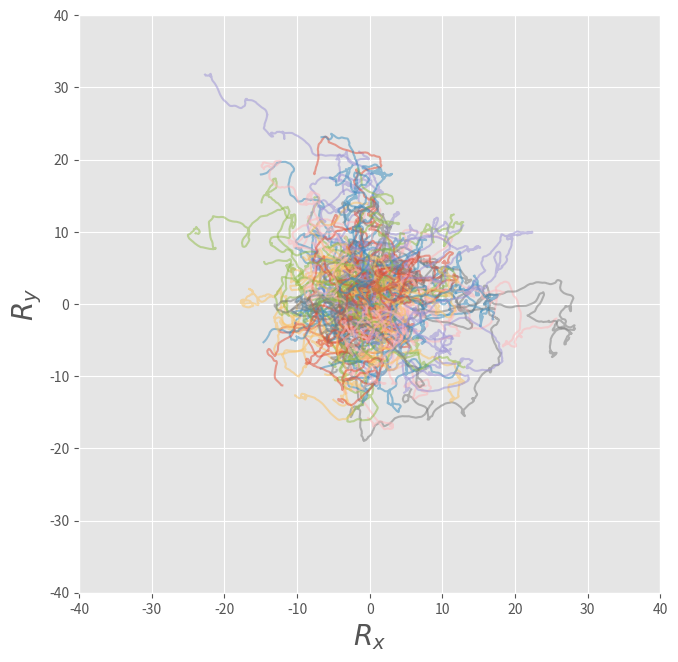
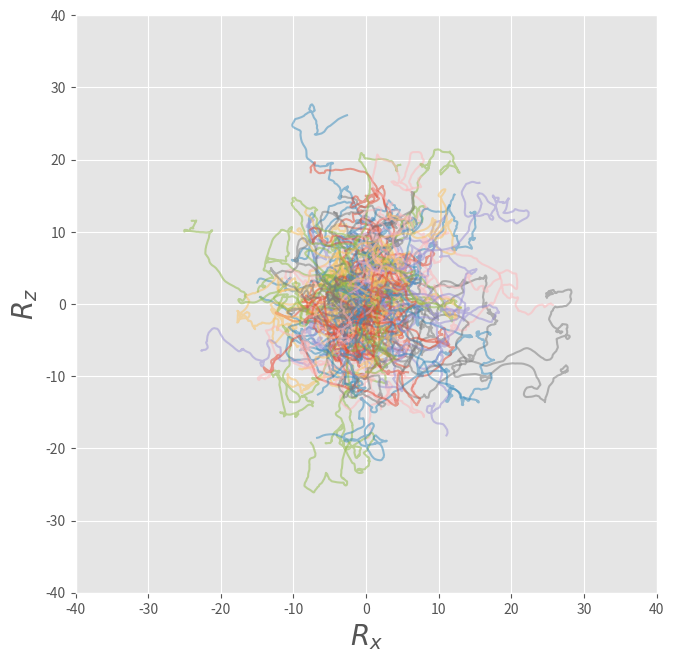
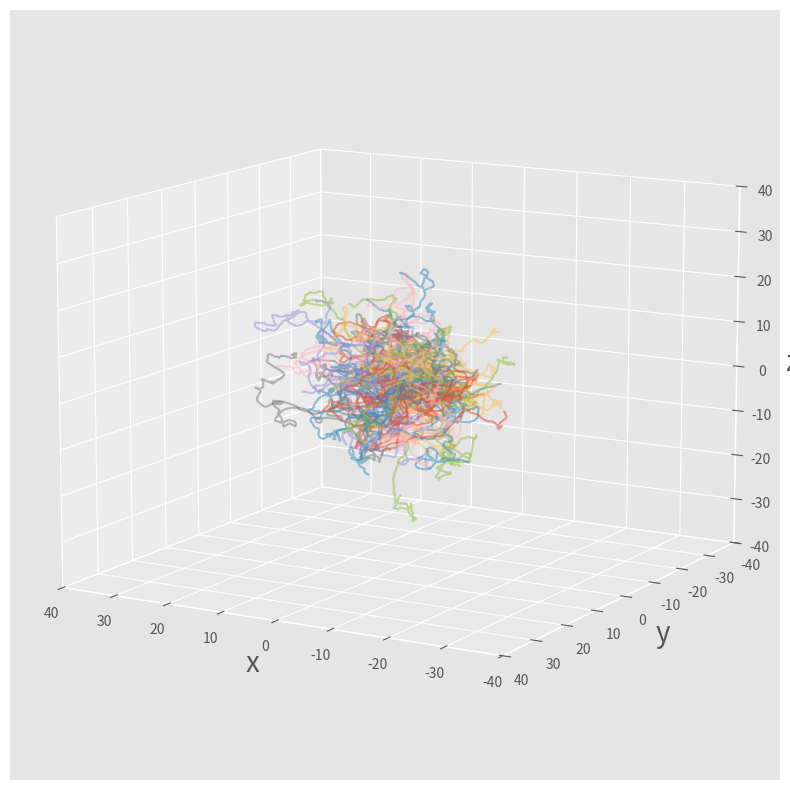

Generate these figures, in order, with matplotlib:
import numpy as np # import numpy library as np
import matplotlib.pyplot as plt # import pyplot library as plt 
from mpl_toolkits.mplot3d import Axes3D # import Axes3D from `mpl_toolkits.mplot3d`
plt.style.use('ggplot') # use "ggplot" style for graphs

dim  = 3 # system dimension (x,y,z)
nump = 100 # number of independent Brownian particles to simulate 
nums = 4096 # number of simulation steps
dt   = 0.0125 # set time increment, \Delta t
zeta = 1 # set friction constant, \zeta
m    = 1.0 # set particle mass, m
kBT  = 1 # set temperatute, k_B T
std  = np.sqrt(2*kBT*zeta*dt) # calculate std for \Delta W via Eq.(F11)
np.random.seed(0) # initialize random number generator with a seed=0
R = np.zeros([nump,dim]) # array to store current positions and set initial condition Eq.(F12)
V = np.zeros([nump,dim]) # array to store current velocities and set initial condition Eq.(F12)
W = np.zeros([nump,dim]) # array to store current random forcces
Rs = np.zeros([nums,nump,dim]) # array to store positions at all steps
Vs = np.zeros([nums,nump,dim]) # array to store velocities at all steps
Ws = np.zeros([nums,nump,dim]) # array to store random forces at all steps
time = np.zeros([nums]) # an array to store time at all steps

for i in range(nums): # repeat the following operations from i=0 to nums-1
    W = std*np.random.randn(nump,dim) # generate an array of random forces accordingly to Eqs.(F10) and (F11)
    R, V = R + V*dt, V*(1-zeta/m*dt)+W/m # update R & V via Eqs.(F5)&(F9)
    Rs[i,:,:]=R # accumulate particle positions at each step in an array Rs
    Vs[i,:,:]=V # accumulate particle velocitys at each step in an array Vs
    Ws[i,:,:]=W # accumulate random forces at each step in an array Ws
    time[i]=i*dt # store time in each step in an array time

 
box=80. # set draw area as box^2
fig, ax = plt.subplots(figsize=(7.5,7.5)) # set fig with its size 7.5 x 7.5 inch
ax.set_xlabel(r"$R_x$", fontsize=20) # set x-label
ax.set_ylabel(r"$R_y$", fontsize=20) # set y-label
plt.xlim(-box/2,box/2) # set x-range
plt.ylim(-box/2,box/2) # set y-range
for n in range(nump): # repeat from n=0 to nump-1
    ax.plot(Rs[:,n,0],Rs[:,n,1],alpha=0.5) # plot trajectiries of all particles
plt.show() # draw 


box=80. # set draw area as box^2
fig, ax = plt.subplots(figsize=(7.5,7.5)) # set fig with its size 7.5 x 7.5 inch
ax.set_xlabel(r"$R_x$", fontsize=20) # set x-label
ax.set_ylabel(r"$R_z$", fontsize=20) # set y-label
plt.xlim(-box/2,box/2) # set x-range
plt.ylim(-box/2,box/2) # set y-range
for n in range(nump): # repeat from n=0 to nump-1
    ax.plot(Rs[:,n,0],Rs[:,n,2],alpha=0.5) # plot trajectiries of all particles
plt.show() # draw plots

box=80. # set draw area as box^3
fig = plt.figure(figsize=(10,10)) # set fig with its size 10 x 10 inch
ax = fig.add_subplot(111,projection='3d') # creates an additional axis to the standard 2D axes
ax.set_xlim(-box/2,box/2) # set x-range
ax.set_ylim(-box/2,box/2) # set y-range
ax.set_zlim(-box/2,box/2) # set z-range
ax.set_xlabel(r"x",fontsize=20) # set x-label
ax.set_ylabel(r"y",fontsize=20) # set y-label
ax.set_zlabel(r"z",fontsize=20) # set z-label
ax.view_init(elev=12,azim=120) # set view point
for n in range(nump): # repeat from n=0 to nump-1
    ax.plot(Rs[:,n,0],Rs[:,n,1],Rs[:,n,2],alpha=0.5) # plot trajectiries of all particle
plt.show() # draw plots
